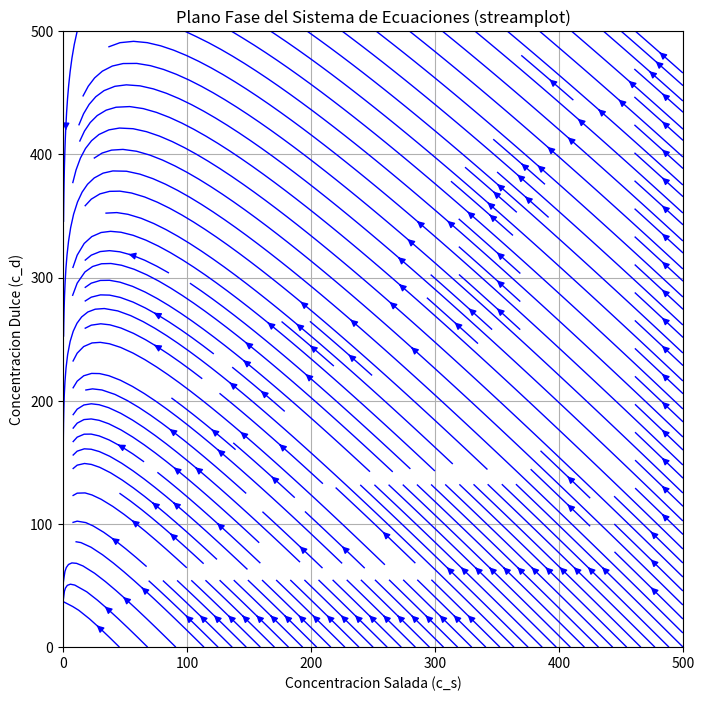

Write Python code to recreate this figure.
# [redacted]
# Fecha 06/09/2023
# Descripción: Programa en python que grafica el plano fase de un sistema de EDOs
import numpy as np
import matplotlib.pyplot as plt

# Se define la función que calcula las derivadas del sistema de EDOs
def sistema(x, y, vs, vd, f0):
    dxdt = -x / vs * f0
    dydt = (x / vs - y / vd) * f0
    return dxdt, dydt

# Se define el rango de valores para x y y
x = np.linspace(0, 500, 500)  # Rango para x
y = np.linspace(0, 500, 500)  # Rango para y

# Se crea una malla con los valores de x y y
X, Y = np.meshgrid(x, y)

# Se definen los valores de las constantes
vs = 920000000  # Volumen del lago salado
vd = 8100000000  # Volumen del lago dulce
f0 = 1820  # Tasa de flujo

# Se calculan las derivadas del sistema de EDOs
DX, DY = sistema(X, Y, vs, vd, f0)

# Se grafica el plano fase del sistema de EDOs
plt.figure(figsize=(8, 8))
plt.streamplot(X, Y, DX, DY, color='blue', density=1.5, linewidth=1, arrowsize=1)
plt.xlabel('Concentracion Salada (c_s)')
plt.ylabel('Concentracion Dulce (c_d)')
plt.title('Plano Fase del Sistema de Ecuaciones (streamplot)')
plt.grid()
plt.show()
